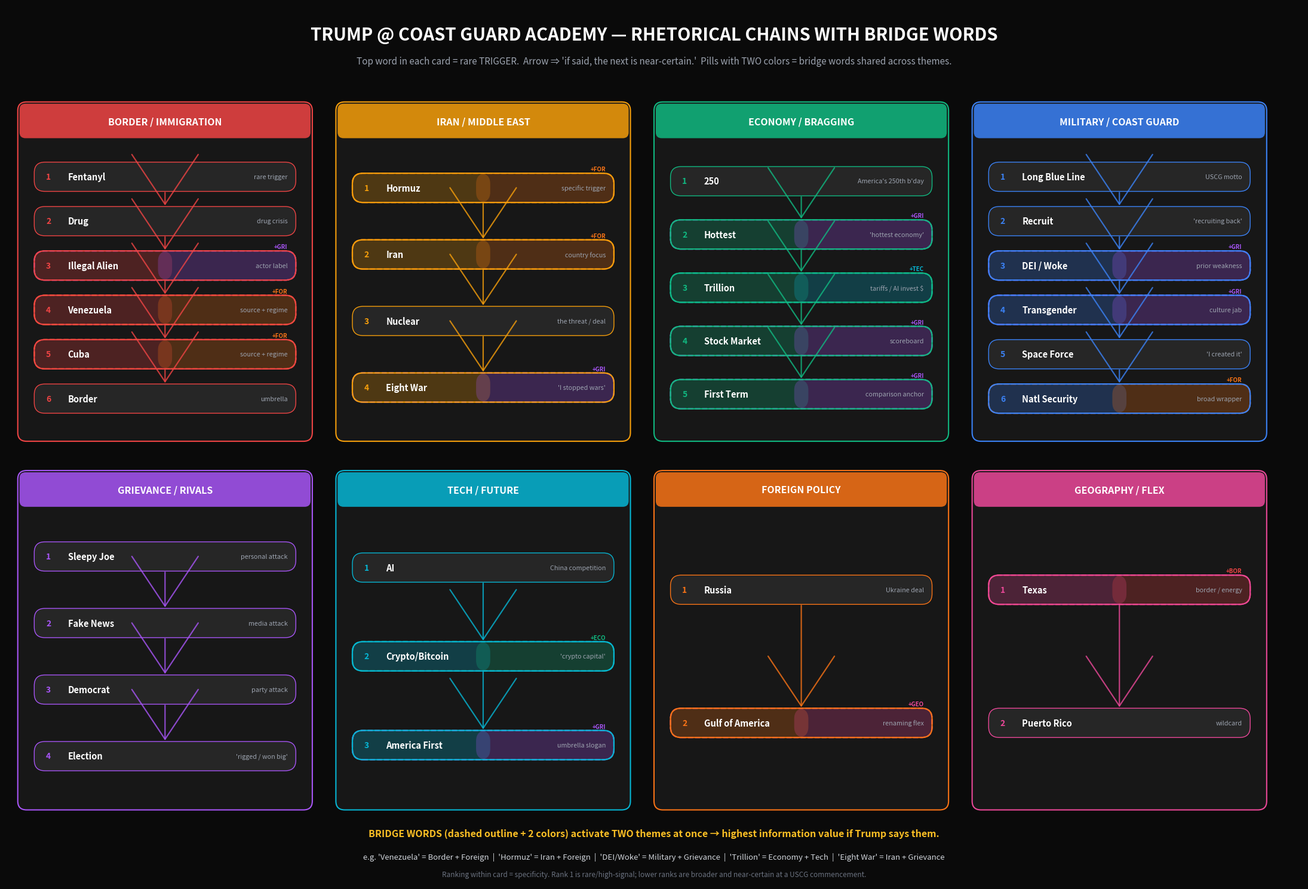

Here is the Python script that generated this plot:
"""
Trump Coast Guard Speech - Directional Word-Implication Chains
With INTERSECTING words (bridge words belong to 2+ themes).
"""
import matplotlib.pyplot as plt
from matplotlib.patches import FancyBboxPatch, FancyArrowPatch, Rectangle

# Theme colors
COLORS = {
    "BORDER":     "#ef4444",
    "IRAN":       "#f59e0b",
    "ECONOMY":    "#10b981",
    "MILITARY":   "#3b82f6",
    "GRIEVANCE":  "#a855f7",
    "TECH":       "#06b6d4",
    "FOREIGN":    "#f97316",
    "GEOGRAPHY":  "#ec4899",
}

# Each word entry: (word, note, [list of themes it belongs to])
# First theme listed = "home" theme. Extra themes = bridges.
themes = [
    ("BORDER / IMMIGRATION", "BORDER", [
        ("Fentanyl",       "rare trigger",           ["BORDER"]),
        ("Drug",           "drug crisis",            ["BORDER"]),
        ("Illegal Alien",  "actor label",            ["BORDER", "GRIEVANCE"]),
        ("Venezuela",      "source + regime",        ["BORDER", "FOREIGN"]),
        ("Cuba",           "source + regime",        ["BORDER", "FOREIGN"]),
        ("Border",         "umbrella",               ["BORDER"]),
    ]),
    ("IRAN / MIDDLE EAST", "IRAN", [
        ("Hormuz",         "specific trigger",       ["IRAN", "FOREIGN"]),
        ("Iran",           "country focus",          ["IRAN", "FOREIGN"]),
        ("Nuclear",        "the threat / deal",      ["IRAN"]),
        ("Eight War",      "'I stopped wars'",       ["IRAN", "GRIEVANCE"]),
    ]),
    ("ECONOMY / BRAGGING", "ECONOMY", [
        ("250",            "America's 250th b'day",  ["ECONOMY"]),
        ("Hottest",        "'hottest economy'",      ["ECONOMY", "GRIEVANCE"]),
        ("Trillion",       "tariffs / AI invest $",  ["ECONOMY", "TECH"]),
        ("Stock Market",   "scoreboard",             ["ECONOMY", "GRIEVANCE"]),
        ("First Term",     "comparison anchor",      ["ECONOMY", "GRIEVANCE"]),
    ]),
    ("MILITARY / COAST GUARD", "MILITARY", [
        ("Long Blue Line", "USCG motto",             ["MILITARY"]),
        ("Recruit",        "'recruiting back'",      ["MILITARY"]),
        ("DEI / Woke",     "prior weakness",         ["MILITARY", "GRIEVANCE"]),
        ("Transgender",    "culture jab",            ["MILITARY", "GRIEVANCE"]),
        ("Space Force",    "'I created it'",         ["MILITARY"]),
        ("Natl Security",  "broad wrapper",          ["MILITARY", "FOREIGN"]),
    ]),
    ("GRIEVANCE / RIVALS", "GRIEVANCE", [
        ("Sleepy Joe",     "personal attack",        ["GRIEVANCE"]),
        ("Fake News",      "media attack",           ["GRIEVANCE"]),
        ("Democrat",       "party attack",           ["GRIEVANCE"]),
        ("Election",       "'rigged / won big'",     ["GRIEVANCE"]),
    ]),
    ("TECH / FUTURE", "TECH", [
        ("AI",             "China competition",      ["TECH"]),
        ("Crypto/Bitcoin", "'crypto capital'",       ["TECH", "ECONOMY"]),
        ("America First",  "umbrella slogan",        ["TECH", "GRIEVANCE"]),
    ]),
    ("FOREIGN POLICY", "FOREIGN", [
        ("Russia",         "Ukraine deal",           ["FOREIGN"]),
        ("Gulf of America","renaming flex",          ["FOREIGN", "GEOGRAPHY"]),
    ]),
    ("GEOGRAPHY / FLEX", "GEOGRAPHY", [
        ("Texas",          "border / energy",        ["GEOGRAPHY", "BORDER"]),
        ("Puerto Rico",    "wildcard",               ["GEOGRAPHY"]),
    ]),
]

fig, ax = plt.subplots(figsize=(22, 15), facecolor="#0a0a0a")
ax.set_facecolor("#0a0a0a")
ax.set_xlim(0, 22)
ax.set_ylim(0, 15)
ax.axis("off")

# Title
ax.text(11, 14.5, "TRUMP @ COAST GUARD ACADEMY — RHETORICAL CHAINS WITH BRIDGE WORDS",
        ha="center", va="center", fontsize=21, color="white", fontweight="bold")
ax.text(11, 14.05,
        "Top word in each card = rare TRIGGER.  Arrow ⇒ 'if said, the next is near-certain.'  "
        "Pills with TWO colors = bridge words shared across themes.",
        ha="center", va="center", fontsize=11, color="#9ca3af", style="italic")

cols = 4
rows = 2
col_w = 5.4
row_h = 6.3
x_pad = 0.25
y_top = 13.3

# Track word positions for cross-theme bridges
word_positions = {}  # word -> list of (x, y, themes)

for idx, (title, home_key, chain) in enumerate(themes):
    color = COLORS[home_key]
    r = idx // cols
    c = idx % cols
    x0 = c * col_w + x_pad
    y_box_top = y_top - r * row_h
    box_w = col_w - 2 * x_pad
    box_h = row_h - 0.6

    # Card background
    card = FancyBboxPatch(
        (x0, y_box_top - box_h), box_w, box_h,
        boxstyle="round,pad=0.05,rounding_size=0.15",
        linewidth=1.5, edgecolor=color, facecolor="#171717"
    )
    ax.add_patch(card)

    # Title bar
    title_bar = FancyBboxPatch(
        (x0, y_box_top - 0.55), box_w, 0.55,
        boxstyle="round,pad=0.02,rounding_size=0.1",
        linewidth=0, facecolor=color, alpha=0.85
    )
    ax.add_patch(title_bar)
    ax.text(x0 + box_w / 2, y_box_top - 0.28, title,
            ha="center", va="center", fontsize=11.5, color="white", fontweight="bold")

    n = len(chain)
    word_area_top = y_box_top - 0.85
    word_area_bottom = y_box_top - box_h + 0.3
    word_area_h = word_area_top - word_area_bottom
    spacing = word_area_h / n

    centers_y = []
    for i, (word, note, w_themes) in enumerate(chain):
        cy = word_area_top - spacing * (i + 0.5)
        centers_y.append(cy)

        pill_w = box_w - 0.5
        pill_h = 0.46
        px = x0 + 0.25
        py = cy - pill_h / 2

        is_bridge = len(w_themes) > 1

        # If bridge: draw split background showing both colors
        if is_bridge:
            other_themes = [t for t in w_themes if t != home_key]
            other_color = COLORS[other_themes[0]] if other_themes else color
            # Left half - home color tint
            left = FancyBboxPatch(
                (px, py), pill_w / 2 + 0.1, pill_h,
                boxstyle="round,pad=0.02,rounding_size=0.18",
                linewidth=0, facecolor=color, alpha=0.25
            )
            ax.add_patch(left)
            # Right half - other theme color tint
            right = FancyBboxPatch(
                (px + pill_w / 2 - 0.1, py), pill_w / 2 + 0.1, pill_h,
                boxstyle="round,pad=0.02,rounding_size=0.18",
                linewidth=0, facecolor=other_color, alpha=0.25
            )
            ax.add_patch(right)
            # Outline
            outline = FancyBboxPatch(
                (px, py), pill_w, pill_h,
                boxstyle="round,pad=0.02,rounding_size=0.18",
                linewidth=1.6, edgecolor=other_color, facecolor="none",
                linestyle="--"
            )
            ax.add_patch(outline)
            outline2 = FancyBboxPatch(
                (px, py), pill_w, pill_h,
                boxstyle="round,pad=0.02,rounding_size=0.18",
                linewidth=1.6, edgecolor=color, facecolor="none"
            )
            ax.add_patch(outline2)
        else:
            pill = FancyBboxPatch(
                (px, py), pill_w, pill_h,
                boxstyle="round,pad=0.02,rounding_size=0.18",
                linewidth=1, edgecolor=color, facecolor="#262626"
            )
            ax.add_patch(pill)

        # Rank number
        ax.text(px + 0.18, cy, f"{i+1}",
                ha="left", va="center", fontsize=10, color=color, fontweight="bold")
        # Word
        weight = "bold"
        ax.text(px + 0.55, cy, word,
                ha="left", va="center", fontsize=10.5, color="white", fontweight=weight)
        # Note
        ax.text(px + pill_w - 0.12, cy, note,
                ha="right", va="center", fontsize=7.8, color="#9ca3af", style="italic")

        # Bridge badge
        if is_bridge:
            badges = [t for t in w_themes if t != home_key]
            badge_text = "+" + "/".join(b[:3] for b in badges)
            other_color = COLORS[badges[0]]
            ax.text(px + pill_w - 0.12, cy + 0.32, badge_text,
                    ha="right", va="center", fontsize=7, color=other_color,
                    fontweight="bold")

    # Downward arrows
    for i in range(n - 1):
        y_from = centers_y[i] - 0.24
        y_to = centers_y[i + 1] + 0.24
        arrow = FancyArrowPatch(
            (x0 + box_w / 2, y_from), (x0 + box_w / 2, y_to),
            arrowstyle="->,head_width=4,head_length=6",
            linewidth=1.6, color=color, alpha=0.8, mutation_scale=10
        )
        ax.add_patch(arrow)

# Legend at bottom
legend_y = 0.6
ax.text(11, legend_y + 0.25,
        "BRIDGE WORDS (dashed outline + 2 colors) activate TWO themes at once → highest information value if Trump says them.",
        ha="center", va="center", fontsize=11.5, color="#fbbf24", fontweight="bold")
ax.text(11, legend_y - 0.15,
        "e.g. 'Venezuela' = Border + Foreign  |  'Hormuz' = Iran + Foreign  |  'DEI/Woke' = Military + Grievance  |  'Trillion' = Economy + Tech  |  'Eight War' = Iran + Grievance",
        ha="center", va="center", fontsize=9.5, color="#d1d5db", style="italic")
ax.text(11, legend_y - 0.45,
        "Ranking within card = specificity. Rank 1 is rare/high-signal; lower ranks are broader and near-certain at a USCG commencement.",
        ha="center", va="center", fontsize=8.5, color="#6b7280", style="italic")

plt.tight_layout()
out = r"C:\Users\Riyan\Downloads\trump_themes_chains.png"
plt.savefig(out, dpi=160, facecolor="#0a0a0a", bbox_inches="tight")
print(f"Saved -> {out}")
